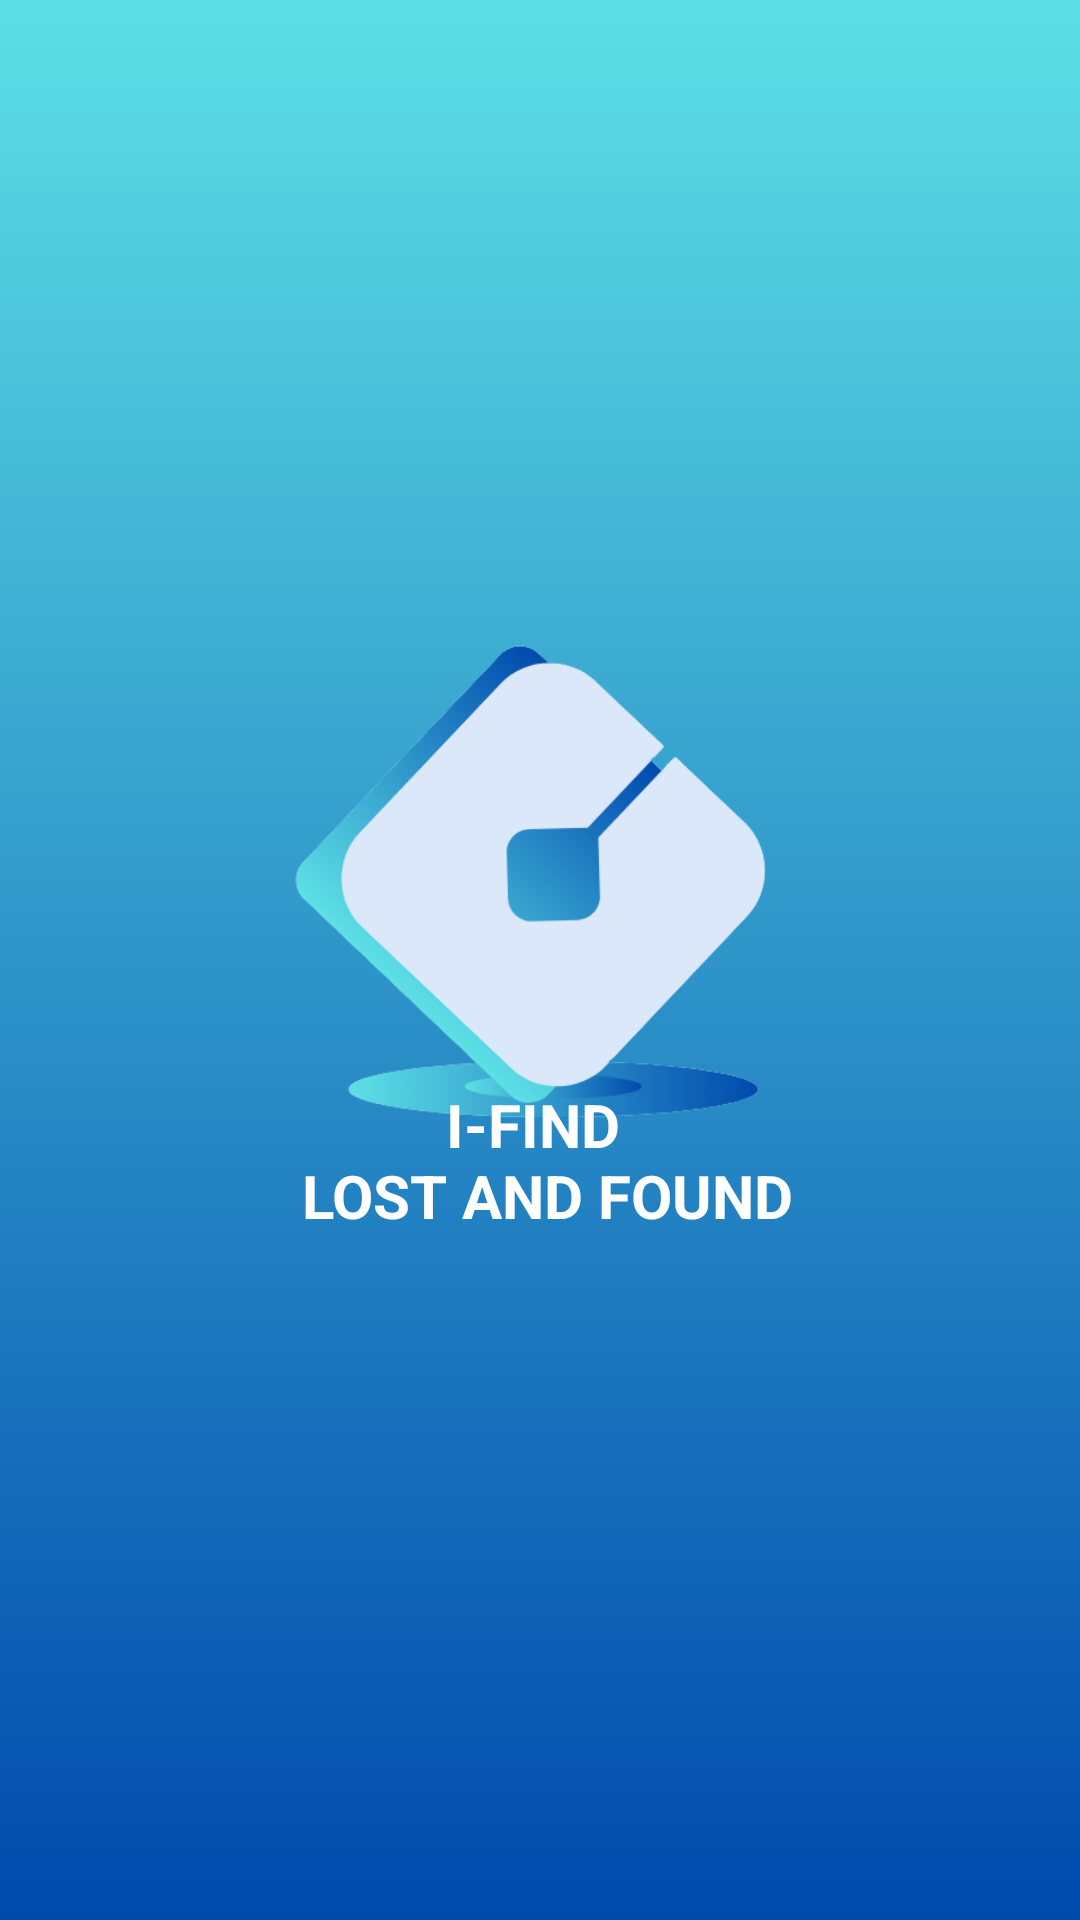

Android layout source for this screen:
<!-- AndroidManifest.xml: application theme Theme.IFind -->
<!-- res/layout/splash_screen.xml -->
<?xml version="1.0" encoding="utf-8"?>
<androidx.constraintlayout.widget.ConstraintLayout xmlns:android="http://schemas.android.com/apk/res/android"
    xmlns:app="http://schemas.android.com/apk/res-auto"
    xmlns:tools="http://schemas.android.com/tools"
    android:layout_width="match_parent"
    android:layout_height="match_parent"
    android:background="@drawable/new_bg"
    tools:context=".SplashScreenActivity">

    <ImageView
        android:id="@+id/cnscLogo"
        android:layout_width="200dp"
        android:layout_height="200dp"
        android:layout_marginStart="10dp"
        android:layout_marginEnd="10dp"
        android:transitionName="imageLogo"
        app:layout_constraintBottom_toBottomOf="parent"
        app:layout_constraintEnd_toEndOf="parent"
        app:layout_constraintHorizontal_bias="0.497"
        app:layout_constraintStart_toStartOf="parent"
        app:layout_constraintTop_toTopOf="parent"
        app:layout_constraintVertical_bias="0.436"
        app:srcCompat="@drawable/new_logo_icon" />

    <TextView
        android:id="@+id/tagline"
        android:layout_width="wrap_content"
        android:layout_height="wrap_content"
        android:text="@string/tagln"
        android:textAlignment="center"
        android:textColor="@color/white"
        android:textSize="20sp"
        android:textStyle="bold"
        android:transitionName="tagLine"
        app:layout_constraintBottom_toBottomOf="parent"
        app:layout_constraintEnd_toEndOf="parent"
        app:layout_constraintStart_toStartOf="parent"
        app:layout_constraintTop_toTopOf="parent"
        app:layout_constraintVertical_bias="0.613" />
</androidx.constraintlayout.widget.ConstraintLayout>
<!-- resources referenced by this layout -->
<resources>
  <color name="white">#FFFFFF</color>
  <!-- drawable new_bg: png bitmap (drawable, 14434 bytes) -->
  <!-- drawable new_logo_icon: png bitmap (drawable, 37206 bytes) -->
  <string name="tagln">I-FIND \n LOST AND FOUND</string>
  <style name="Theme.IFind" parent="Theme.MaterialComponents.DayNight.NoActionBar">
          
          <item name="colorPrimary">#293CE2</item>
          <item name="colorPrimaryVariant">@color/purple_700</item>
          <item name="colorOnPrimary">@color/white</item>
          
          <item name="colorSecondary">@color/teal_200</item>
          <item name="colorSecondaryVariant">@color/teal_700</item>
          <item name="colorOnSecondary">@color/black</item>
          
          <item name="android:statusBarColor">#293CE2</item>
          
      </style>
  <color name="purple_700">#FF3700B3</color>
  <color name="teal_200">#FF03DAC5</color>
  <color name="teal_700">#FF018786</color>
  <color name="black">#FF000000</color>
</resources>
